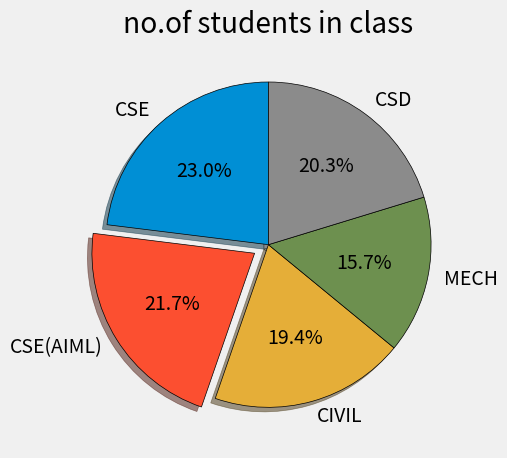

Write the Python code that produced this figure.
import matplotlib.pyplot as plt 
plt.style.use("fivethirtyeight")
students = [50,47,42,34,44]
labels =['CSE','CSE(AIML)','CIVIL','MECH','CSD']
explode =[0,0.1,0,0,0]

plt.pie(students,labels=labels,explode=explode,shadow=True,autopct='%1.1f%%'
        ,startangle=90,wedgeprops={'edgecolor':'black'})

plt.title("no.of students in class")
plt.tight_layout()
plt.show()
